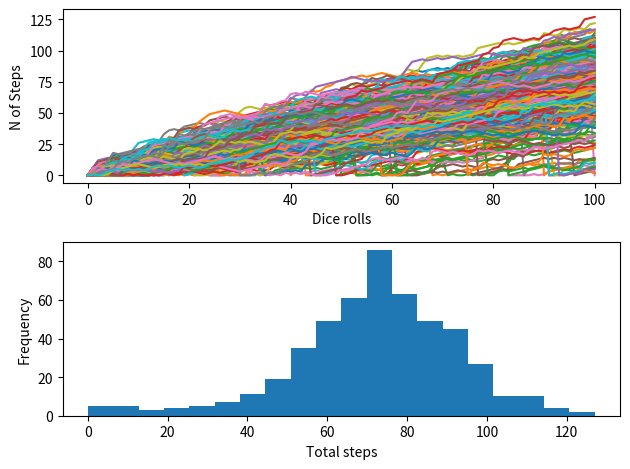

The matplotlib source for this figure:
import numpy as np
import matplotlib.pyplot as plt

#Create seed
np.random.seed(123)

#Initialise of all walks
all_walks = []
for i in range(500):
# Initialisation of single walks
    random_walk = [0]

    for x in range(100) :
        step = random_walk[-1]
        dice = np.random.randint(1,7)
        # Rules of the game enacted
        if dice <= 2:
            step = max(0, step - 1)
        elif dice <= 5:
            step += 1
        else:
            step = step + np.random.randint(1,7)
        # 0.1% chance of going to 0
        if np.random.rand() <= 0.001 :
            step = 0

        random_walk.append(step)
    all_walks.append(random_walk)

# Create and plot np_aw_t
np_aw_t = np.transpose(np.array(all_walks))

# Select last row from np_aw_t: ends
ends = np_aw_t[-1,:]



# Plot random_walk
plt.subplot(2,1,1)
plt.plot(np_aw_t)
plt.xlabel('Dice rolls')
plt.ylabel('N of Steps')

# Plot histogram of ends, display plot
plt.subplot(2,1,2)
plt.hist(ends, bins= 20)
plt.xlabel('Total steps')
plt.ylabel('Frequency')

# Show the plot
plt.tight_layout()
plt.show()
